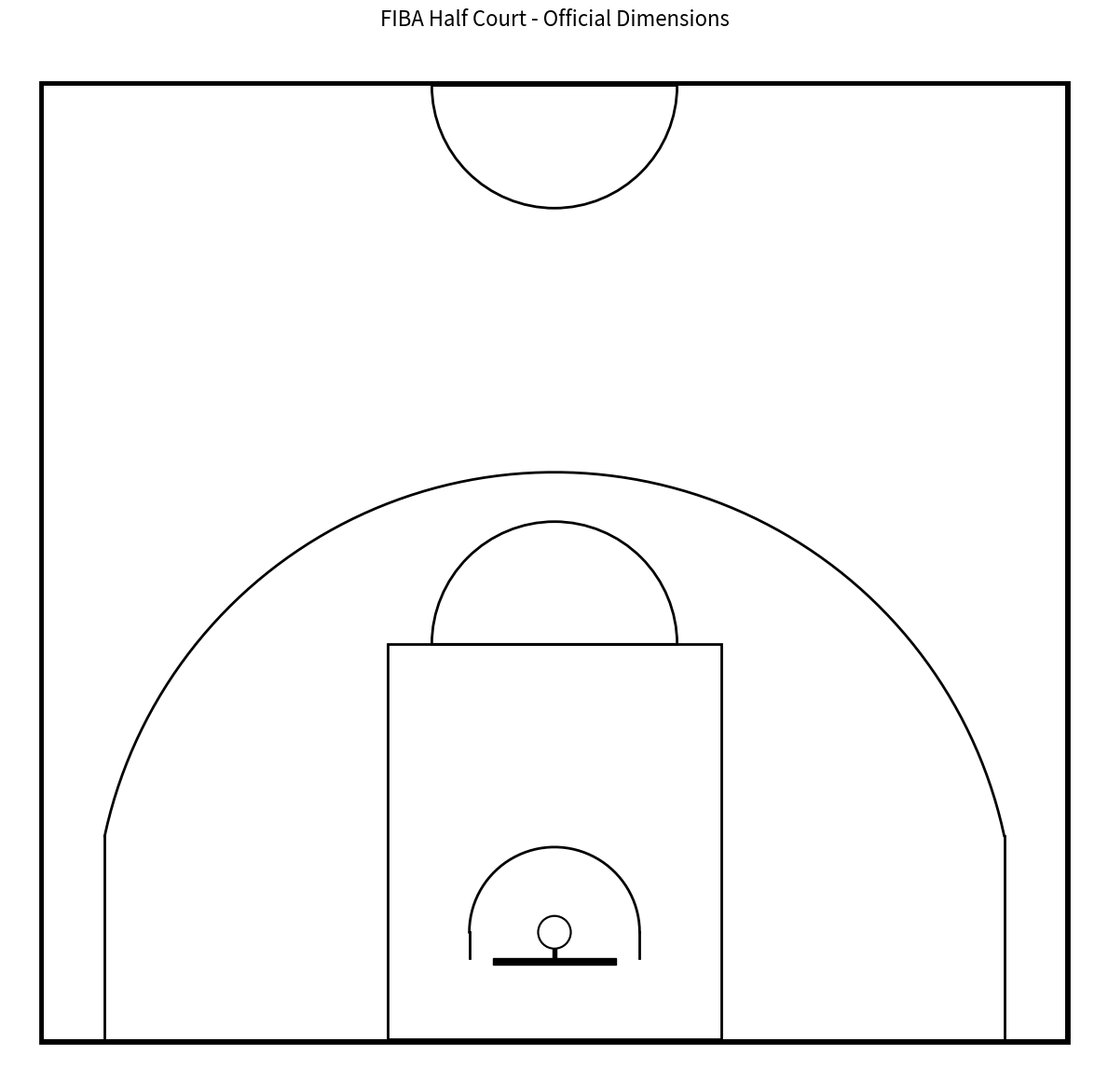

Generate this figure with matplotlib:
"""
FIBA Basketball Court Generator
Generates a half-court basketball court with official FIBA dimensions.

Official FIBA court dimensions from:
- https://www.fiba.basketball/documents/official-basketball-rules/2020.pdf
- https://www.fiba.basketball/documents/BasketballEquipment.pdf

All lengths are in meters.
"""

import numpy as np
import matplotlib.pyplot as plt
from matplotlib.patches import Rectangle, Circle, Polygon, Arc, Wedge
from matplotlib.collections import PatchCollection
from typing import Dict, Tuple, Optional, List
import re


class FIBACourt:
    """Class to generate and plot a FIBA half-court basketball court."""
    
    # Constants for arc smoothness
    THREE_POINT_ARC_POINTS = 100
    RESTRICTED_AREA_ARC_POINTS = 50
    KEY_CIRCLE_ARC_POINTS = 50
    
    # Default colors
    DEFAULT_COURT_COLOR = '#FFFFFF'
    DEFAULT_LINE_COLOR = '#000000'
    
    def __init__(self):
        """Initialize FIBA court dimensions (all in meters)."""
        # Court dimensions
        self.line_thick = 0.05
        self.width = 15
        self.height = 28 / 2  # Half court
        
        # Key (paint) dimensions
        self.key_height = 5.8
        self.key_width = 4.9
        self.key_radius = 1.8
        
        # Backboard dimensions
        self.backboard_width = 1.8
        self.backboard_thick = 0.1
        self.backboard_offset = 1.2
        
        # Hoop dimensions
        self.hoop_radius = 0.45 / 2
        self.hoop_center_y = 1.575
        self.rim_thick = 0.02
        
        # Three-point line dimensions
        self.three_point_radius = 6.75
        self.three_point_side_offset = 0.9
        
        # Restricted area
        self.restricted_area_radius = 1.25
    
    @property
    def neck_length(self) -> float:
        """Calculate the neck length connecting backboard to hoop."""
        return (self.hoop_center_y - 
                (self.backboard_offset + self.hoop_radius + self.rim_thick))
    
    @property
    def three_point_side_height(self) -> float:
        """Calculate the height where three-point arc meets vertical lines."""
        return (np.sqrt(self.three_point_radius**2 - 
                       (self.three_point_side_offset - self.width/2)**2) + 
                self.hoop_center_y)
    
    @property
    def court_center_x(self) -> float:
        """Get the x-coordinate of the court center."""
        return self.width / 2
        
    @staticmethod
    def _validate_color(color: str, param_name: str) -> None:
        """Validate color format (hex or named color)."""
        if not isinstance(color, str):
            raise ValueError(f"{param_name} must be a string")
        
        # Check for hex color
        if color.startswith('#'):
            if not re.match(r'^#(?:[0-9a-fA-F]{3}){1,2}$', color):
                raise ValueError(f"{param_name} must be a valid hex color (e.g., '#FFFFFF' or '#FFF')")
        else:
            # For named colors, validate against matplotlib's color list
            from matplotlib import colors as mcolors
            if color.lower() not in mcolors.CSS4_COLORS and color.lower() not in mcolors.BASE_COLORS:
                raise ValueError(f"{param_name} '{color}' is not a valid color name. "
                               f"Use a hex color like '#FFFFFF' or a valid CSS color name.")
    
    @staticmethod
    def _validate_positive_int(value: int, param_name: str, min_value: int = 1) -> None:
        """Validate that a value is a positive integer."""
        if not isinstance(value, int) or value < min_value:
            raise ValueError(f"{param_name} must be an integer >= {min_value}")
    
    @staticmethod
    def _validate_figsize(figsize: Tuple[int, int]) -> None:
        """Validate figure size tuple."""
        if not isinstance(figsize, tuple) or len(figsize) != 2:
            raise ValueError("figsize must be a tuple of two integers (width, height)")
        if not all(isinstance(x, (int, float)) and x > 0 for x in figsize):
            raise ValueError("figsize values must be positive numbers")
    
    def _create_half_court_border(self) -> Polygon:
        """Create the half-court border."""
        outer = [
            [0 - self.line_thick, 0 - self.line_thick],
            [0 - self.line_thick, self.height + self.line_thick],
            [self.width + self.line_thick, self.height + self.line_thick],
            [self.width + self.line_thick, 0 - self.line_thick]
        ]
        inner = [
            [0, 0],
            [0, self.height],
            [self.width, self.height],
            [self.width, 0]
        ]
        # Return outer boundary as polygon (inner will be the court color)
        return Polygon(outer, closed=True)
    
    def _create_key(self) -> Polygon:
        """Create the key (paint area)."""
        key_points = [
            [self.court_center_x - self.key_width/2, 0],
            [self.court_center_x - self.key_width/2, self.key_height],
            [self.court_center_x + self.key_width/2, self.key_height],
            [self.court_center_x + self.key_width/2, 0]
        ]
        return Polygon(key_points, closed=True)
    
    def _create_backboard(self) -> Rectangle:
        """Create the backboard."""
        return Rectangle(
            (self.court_center_x - self.backboard_width/2, 
             self.backboard_offset - self.backboard_thick),
            self.backboard_width,
            self.backboard_thick
        )
    
    def _create_neck(self) -> Rectangle:
        """Create the neck connecting backboard to hoop."""
        return Rectangle(
            (self.court_center_x - self.line_thick/2, self.backboard_offset),
            self.line_thick,
            self.neck_length
        )
    
    def _create_hoop(self) -> Tuple[Circle, Circle]:
        """Create the hoop (rim)."""
        outer_circle = Circle(
            (self.court_center_x, self.hoop_center_y),
            self.hoop_radius + self.rim_thick
        )
        inner_circle = Circle(
            (self.court_center_x, self.hoop_center_y),
            self.hoop_radius
        )
        return outer_circle, inner_circle
    
    def _create_key_circle(self) -> Wedge:
        """Create the semi-circle at the top of the key."""
        return Wedge(
            (self.court_center_x, self.key_height),
            self.key_radius,
            0, 180
        )
    
    def _create_half_circle(self) -> Wedge:
        """Create the semi-circle at half court."""
        return Wedge(
            (self.court_center_x, self.height),
            self.key_radius,
            180, 360
        )
    
    def _create_three_point_line(self) -> Tuple[List[List[float]], List[List[float]], List[List[float]]]:
        """
        Create the three-point line.
        Returns separate lists for left line, arc, and right line.
        
        Returns:
        --------
        Tuple of (left_line, arc_points, right_line)
        """
        # Calculate the angle where the arc meets the vertical lines
        # At x = three_point_side_offset, we have:
        # (x - x_center)^2 + (y - hoop_center_y)^2 = three_point_radius^2
        # Solving for y:
        dx = self.three_point_side_offset - self.court_center_x
        y_at_break = self.hoop_center_y + np.sqrt(self.three_point_radius**2 - dx**2)
        
        # Calculate the angle at the break point (left side)
        angle_at_break = np.arctan2(y_at_break - self.hoop_center_y, 
                                     self.three_point_side_offset - self.court_center_x)
        
        # Create arc points from left break to right break
        # angle_at_break to (pi - angle_at_break)
        angles = np.linspace(angle_at_break, np.pi - angle_at_break, self.THREE_POINT_ARC_POINTS)
        arc_x = self.court_center_x + self.three_point_radius * np.cos(angles)
        arc_y = self.hoop_center_y + self.three_point_radius * np.sin(angles)
        
        # Arc points
        arc_points = [[x, y] for x, y in zip(arc_x, arc_y)]
        
        # Left side vertical line points - from baseline to arc start
        left_line = [
            [self.three_point_side_offset, 0],
            [self.three_point_side_offset, y_at_break]
        ]
        
        # Right side vertical line points - from arc end to baseline
        right_line = [
            [self.width - self.three_point_side_offset, y_at_break],
            [self.width - self.three_point_side_offset, 0]
        ]
        
        return left_line, arc_points, right_line
    
    def _create_restricted_area(self) -> Tuple[List[List[float]], List[List[float]], List[List[float]]]:
        """
        Create the restricted area (semi-circle under the basket).
        Returns separate lists for left line, arc, and right line.
        
        Returns:
        --------
        Tuple of (left_line, arc_points, right_line)
        """
        # Calculate the arc points (only upper half - from pi to 0 for left to right)
        angles = np.linspace(np.pi, 0, self.RESTRICTED_AREA_ARC_POINTS)  # Reversed: from pi (left) to 0 (right)
        arc_x = self.court_center_x + self.restricted_area_radius * np.cos(angles)
        arc_y = self.hoop_center_y + self.restricted_area_radius * np.sin(angles)
        
        # Arc points
        arc_points = [[x, y] for x, y in zip(arc_x, arc_y)]
        
        # Left vertical line - from backboard to start of arc
        left_line = [
            [self.court_center_x - self.restricted_area_radius, self.backboard_offset],
            [self.court_center_x - self.restricted_area_radius, self.hoop_center_y]
        ]
        
        # Right vertical line - from end of arc to backboard
        right_line = [
            [self.court_center_x + self.restricted_area_radius, self.hoop_center_y],
            [self.court_center_x + self.restricted_area_radius, self.backboard_offset]
        ]
        
        return left_line, arc_points, right_line
    
    def _draw_line_segments(self, ax: plt.Axes, segments: List[List[List[float]]], 
                           color: str, linewidth: float = 2, zorder: int = 3) -> None:
        """
        Helper method to draw multiple line segments.
        
        Parameters:
        -----------
        ax : matplotlib.axes.Axes
            The axes to draw on
        segments : List of line segments, where each segment is a list of [x, y] points
        color : str
            Line color
        linewidth : float
            Line width
        zorder : int
            Z-order for layering
        """
        for segment in segments:
            x_coords = [p[0] for p in segment]
            y_coords = [p[1] for p in segment]
            ax.plot(x_coords, y_coords, color=color, linewidth=linewidth, zorder=zorder)
    
    def _configure_patch(self, patch, facecolor: str, edgecolor: str, 
                        linewidth: float = 2, zorder: int = 3) -> None:
        """
        Helper method to configure patch properties.
        
        Parameters:
        -----------
        patch : matplotlib patch object
            The patch to configure
        facecolor : str
            Face color
        edgecolor : str
            Edge color
        linewidth : float
            Line width
        zorder : int
            Z-order for layering
        """
        patch.set_facecolor(facecolor)
        patch.set_edgecolor(edgecolor)
        patch.set_linewidth(linewidth)
        patch.set_zorder(zorder)
    
    def plot_court(self, 
                   court_color: str = '#FFFFFF',
                   line_color: str = '#000000',
                   figsize: Tuple[int, int] = (10, 10),
                   title: Optional[str] = None,
                   save_path: Optional[str] = None,
                   dpi: int = 150) -> plt.Figure:
        """
        Plot the FIBA half-court.
        
        Parameters:
        -----------
        court_color : str
            Color of the court background (default: white)
        line_color : str
            Color of the court lines (default: black)
        figsize : tuple
            Figure size (width, height)
        title : str, optional
            Title for the plot
        save_path : str, optional
            If provided, save the figure to this path
        dpi : int
            DPI for saved figure (default: 150)
            
        Returns:
        --------
        fig : matplotlib.figure.Figure
            The generated figure
            
        Raises:
        -------
        ValueError
            If any parameter is invalid
        """
        # Validate inputs
        self._validate_color(court_color, "court_color")
        self._validate_color(line_color, "line_color")
        self._validate_figsize(figsize)
        self._validate_positive_int(dpi, "dpi", min_value=50)
        
        fig, ax = plt.subplots(figsize=figsize, facecolor=court_color)
        ax.set_facecolor(court_color)
        
        # Set aspect ratio and limits
        ax.set_xlim(-0.5, self.width + 0.5)
        ax.set_ylim(-0.5, self.height + 0.5)
        ax.set_aspect('equal')
        
        # Remove axes
        ax.axis('off')
        
        # Add title if provided
        if title:
            ax.set_title(title, fontsize=16, color=line_color, pad=20)
        
        # Draw court elements
        self._draw_court_border(ax, court_color, line_color)
        self._draw_key_and_circles(ax, line_color)
        self._draw_three_point_line(ax, line_color)
        self._draw_restricted_area(ax, line_color)
        self._draw_backboard_and_hoop(ax, court_color, line_color)
        
        plt.tight_layout()
        
        # Save if path provided
        if save_path:
            plt.savefig(save_path, dpi=dpi, facecolor=court_color, 
                       edgecolor='none', bbox_inches='tight')
            print(f"Court saved to: {save_path}")
        
        return fig
    
    def _draw_court_border(self, ax: plt.Axes, court_color: str, line_color: str) -> None:
        """Draw the court border and background."""
        border = self._create_half_court_border()
        border_patch = plt.Polygon(border.get_xy(), 
                                   closed=True, 
                                   fill=True, 
                                   facecolor=line_color,
                                   edgecolor=line_color,
                                   linewidth=2,
                                   zorder=1)
        ax.add_patch(border_patch)
        
        # Add inner court (to create border effect)
        inner_court = Rectangle((0, 0), self.width, self.height,
                                facecolor=court_color,
                                edgecolor='none',
                                zorder=2)
        ax.add_patch(inner_court)
    
    def _draw_key_and_circles(self, ax: plt.Axes, line_color: str) -> None:
        """Draw the key and associated circles."""
        # The key
        key = self._create_key()
        key_patch = plt.Polygon(key.get_xy(), 
                               closed=True, 
                               fill=False,
                               edgecolor=line_color,
                               linewidth=2,
                               zorder=3)
        ax.add_patch(key_patch)
        
        # Key circle
        key_circle = self._create_key_circle()
        self._configure_patch(key_circle, 'none', line_color, linewidth=2, zorder=3)
        ax.add_patch(key_circle)
        
        # Half circle
        half_circle = self._create_half_circle()
        self._configure_patch(half_circle, 'none', line_color, linewidth=2, zorder=3)
        ax.add_patch(half_circle)
    
    def _draw_three_point_line(self, ax: plt.Axes, line_color: str) -> None:
        """Draw the three-point line."""
        left_line, arc_points, right_line = self._create_three_point_line()
        self._draw_line_segments(ax, [left_line, arc_points, right_line], 
                                line_color, linewidth=2, zorder=3)
    
    def _draw_restricted_area(self, ax: plt.Axes, line_color: str) -> None:
        """Draw the restricted area."""
        left_line, arc_points, right_line = self._create_restricted_area()
        self._draw_line_segments(ax, [left_line, arc_points, right_line], 
                                line_color, linewidth=2, zorder=3)
    
    def _draw_backboard_and_hoop(self, ax: plt.Axes, court_color: str, line_color: str) -> None:
        """Draw the backboard, neck, and hoop."""
        # Backboard
        backboard = self._create_backboard()
        self._configure_patch(backboard, line_color, line_color, linewidth=1, zorder=4)
        ax.add_patch(backboard)
        
        # Neck
        neck = self._create_neck()
        self._configure_patch(neck, line_color, line_color, linewidth=1, zorder=4)
        ax.add_patch(neck)
        
        # Hoop
        hoop_outer, hoop_inner = self._create_hoop()
        self._configure_patch(hoop_outer, line_color, line_color, linewidth=1, zorder=5)
        ax.add_patch(hoop_outer)
        
        self._configure_patch(hoop_inner, court_color, 'none', linewidth=1, zorder=6)
        ax.add_patch(hoop_inner)


def plot_court(court_color: str = '#FFFFFF',
               line_color: str = '#000000',
               figsize: Tuple[int, int] = (10, 10),
               title: Optional[str] = None,
               save_path: Optional[str] = None,
               dpi: int = 150) -> plt.Figure:
    """
    Convenience function to quickly plot a FIBA half-court.
    
    Parameters:
    -----------
    court_color : str
        Color of the court background (default: white)
    line_color : str
        Color of the court lines (default: black)
    figsize : tuple
        Figure size (width, height)
    title : str, optional
        Title for the plot
    save_path : str, optional
        If provided, save the figure to this path
    dpi : int
        DPI for saved figure (default: 150)
        
    Returns:
    --------
    fig : matplotlib.figure.Figure
        The generated figure
        
    Raises:
    -------
    ValueError
        If any parameter is invalid
    """
    court = FIBACourt()
    return court.plot_court(court_color=court_color,
                           line_color=line_color,
                           figsize=figsize,
                           title=title,
                           save_path=save_path,
                           dpi=dpi)


# Predefined court themes
COURT_THEMES = {
    'light': {
        'court': '#FFFFFF',  # White
        'lines': '#000000',   # Black
    },
    'wood': {
        'court': '#F4E9D8',  # Light wood
        'lines': '#000000',   # Black
    },
    'dark': {
        'court': '#2C2C2C',  # Dark gray
        'lines': '#FFFFFF',   # White
    },
    'classic': {
        'court': '#D2A679',  # Classic wood
        'lines': '#8B4513',   # Saddle brown
    },
    'modern': {
        'court': '#E8E8E8',  # Light gray
        'lines': '#1E3A8A',   # Royal blue
    }
}


def plot_court_with_theme(theme: str = 'light',
                          figsize: Tuple[int, int] = (10, 10),
                          title: Optional[str] = None,
                          save_path: Optional[str] = None,
                          dpi: int = 150) -> plt.Figure:
    """
    Plot a FIBA half-court with a predefined theme.
    
    Parameters:
    -----------
    theme : str
        Theme name: 'light', 'wood', 'dark', 'classic', or 'modern'
    figsize : tuple
        Figure size (width, height)
    title : str, optional
        Title for the plot
    save_path : str, optional
        If provided, save the figure to this path
    dpi : int
        DPI for saved figure (default: 150)
        
    Returns:
    --------
    fig : matplotlib.figure.Figure
        The generated figure
        
    Raises:
    -------
    ValueError
        If theme is not found or parameters are invalid
    """
    if theme not in COURT_THEMES:
        available_themes = ', '.join(COURT_THEMES.keys())
        raise ValueError(f"Theme '{theme}' not found. Available themes: {available_themes}")
    
    theme_colors = COURT_THEMES[theme]
    return plot_court(court_color=theme_colors['court'],
                     line_color=theme_colors['lines'],
                     figsize=figsize,
                     title=title,
                     save_path=save_path,
                     dpi=dpi)


if __name__ == "__main__":
    # Example usage
    print("Generating FIBA half-court...")
    
    # Create a court with light theme
    fig = plot_court_with_theme(
        theme='light',
        title='FIBA Half Court - Official Dimensions',
        save_path='fiba_half_court.png',
        figsize=(12, 12)
    )
    
    plt.show()
    print("Done!")
